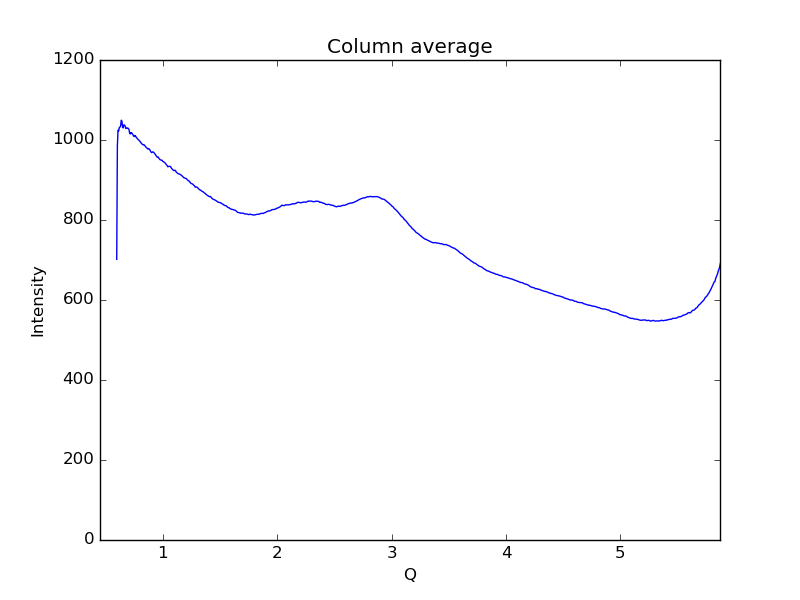

The data file committed next to this chart (first rows):
0.59621693822088684, 701.583
0.6019, 985.5
0.6075, 1024
0.6132, 1022
0.6189, 1031
0.6245, 1032
0.6302, 1035
0.6358, 1049
0.6415, 1047
0.6472, 1033
0.6528, 1030
0.6585, 1038
0.6641, 1037
0.6698, 1035
0.6755, 1029
0.6811, 1030
0.6868, 1029
0.6924, 1030
0.6981, 1028
0.7038, 1026
0.7094, 1016
0.7151, 1015
0.7207, 1019
0.7264, 1018
0.7321, 1016
0.7377, 1013
0.7434, 1011
0.749, 1009
0.7547, 1011
0.7603, 1010
0.766, 1007
0.7717, 1005
0.7773, 1004
0.783, 1001
0.7886, 1000
0.7943, 998
0.8, 996.9
0.8056, 993.2
0.8113, 992.4
0.8169, 990
0.8226, 988.7
0.8283, 988.0
0.8339, 988.4
0.8396, 986.4
0.8452, 984.7
0.8509, 982.9
0.8566, 980.6
0.8622, 979.5
0.8679, 977.3
0.8735, 978.5
0.8792, 977.6
0.8849, 976.2
0.8905, 972.5
0.8962, 970
0.9018, 968.4
0.9075, 969.6
0.9132, 970.6
0.9188, 969
0.9245, 967.3
0.9301, 965.1
0.9358, 962.8
... 939 more rows
